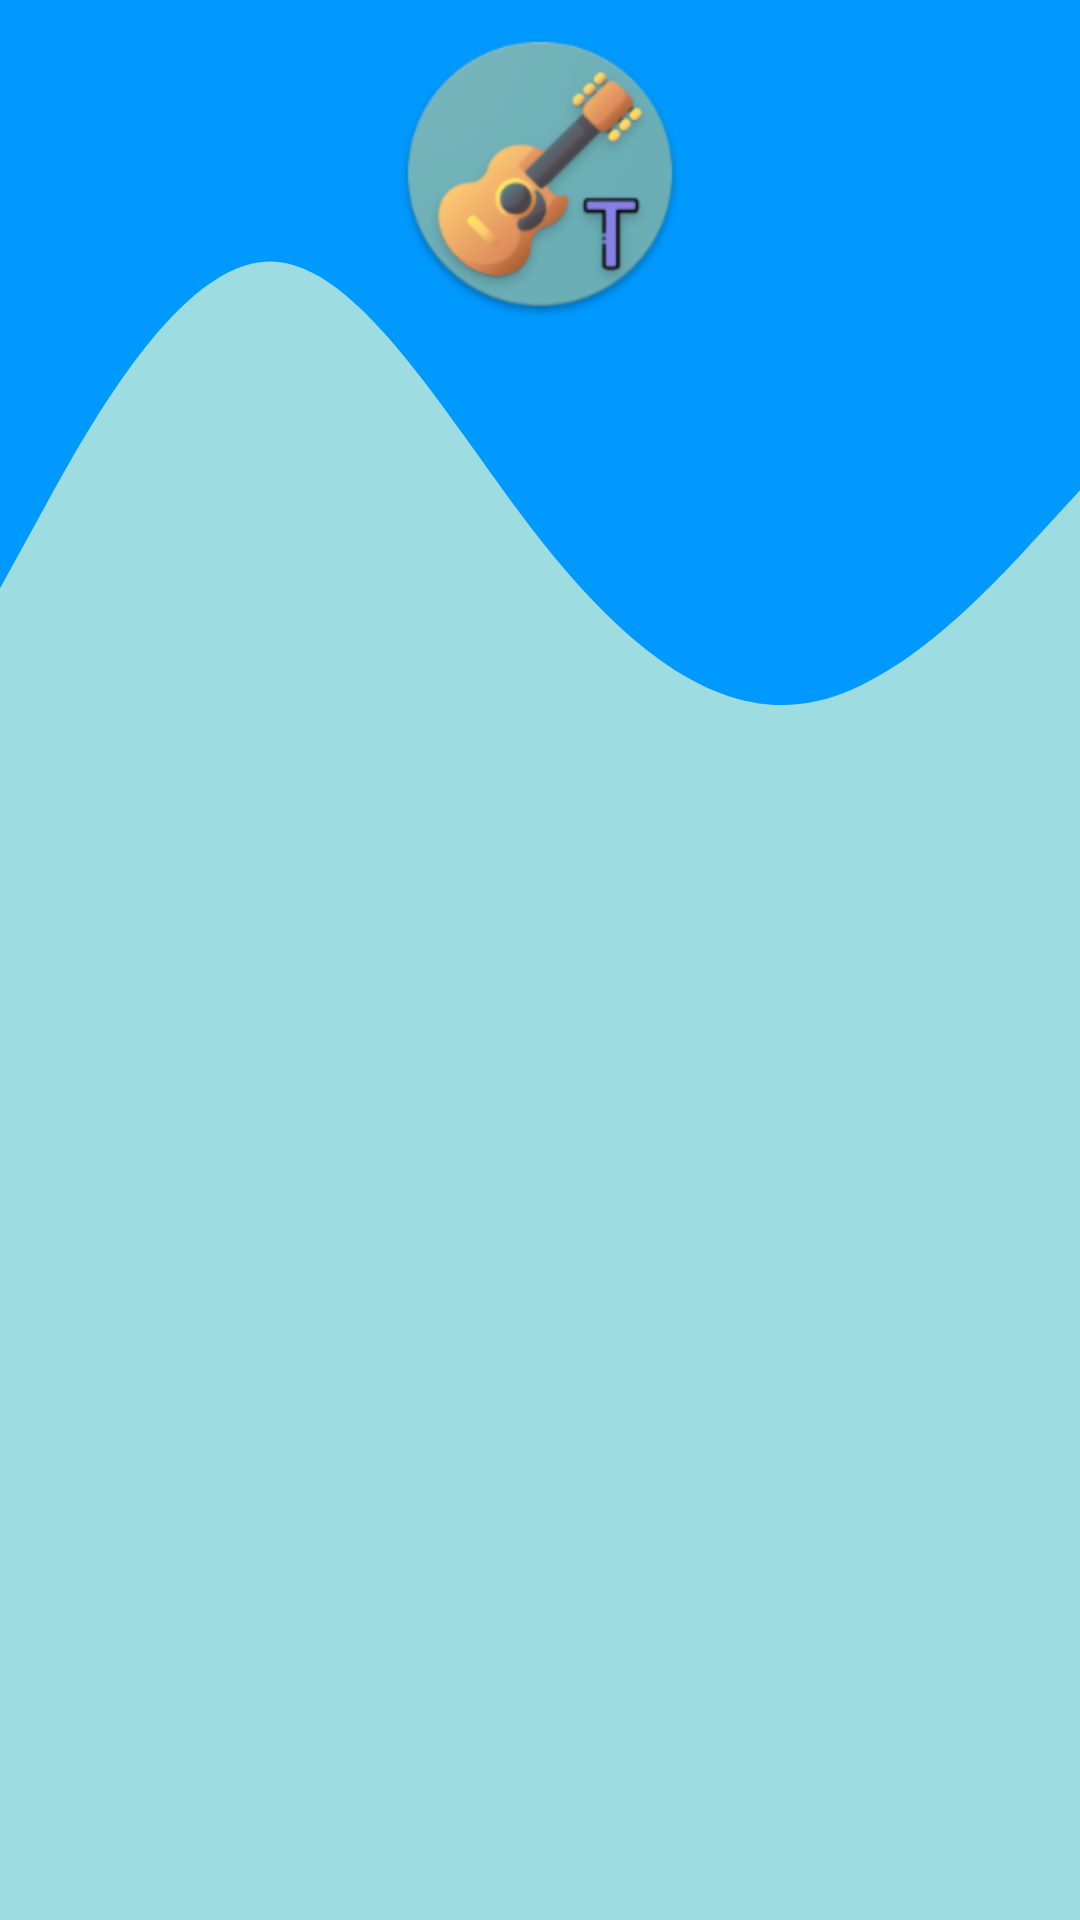

Layout XML and referenced resources for this Android screen:
<!-- AndroidManifest.xml: application theme Theme.NotesRecognition -->
<!-- res/layout/log_in_layout.xml -->
<?xml version="1.0" encoding="utf-8"?>
<RelativeLayout
    xmlns:android="http://schemas.android.com/apk/res/android"
    xmlns:tools="http://schemas.android.com/tools"
    xmlns:app="http://schemas.android.com/apk/res-auto"
    android:layout_width="match_parent"
    android:layout_height="match_parent"
    android:background="#9DDCE0">

    <ImageView
        android:scaleType="fitXY"
        android:layout_width="match_parent"
        android:layout_height="235dp"
        android:contentDescription="@string/todo"
        android:src="@drawable/ic_wave" />

    <ImageView
        android:layout_centerHorizontal="true"
        android:layout_marginTop="10dp"
        android:src="@mipmap/ic_launcher"
        android:layout_width="96dp"
        android:layout_height="96dp"
        android:contentDescription="@string/todo" />

    <LinearLayout
        android:id="@+id/login_fragments"
        android:layout_width="wrap_content"
        android:layout_height="wrap_content"
        android:orientation="vertical"
        android:layout_centerHorizontal="true"
        android:layout_centerVertical="true"
        android:gravity="center">



    </LinearLayout>

</RelativeLayout>
<!-- resources referenced by this layout -->
<resources>
  <!-- drawable ic_wave (drawable) -->
  <vector xmlns:android="http://schemas.android.com/apk/res/android"
      xmlns:tools="http://schemas.android.com/tools"
      android:width="360dp"
      android:height="155dp"
      android:viewportWidth="360"
      android:viewportHeight="155"
      tools:ignore="VectorRaster">
    <path
        android:pathData="M0,129.31L15,111.35C30,93.391 60,57.471 90,57.471C120,57.471 150,93.391 180,118.534C210,143.678 240,158.046 270,154.454C300,150.862 330,129.31 345,118.534L360,107.758V0H345C330,0 300,0 270,0C240,0 210,0 180,0C150,0 120,0 90,0C60,0 30,0 15,0H0V129.31Z"
        android:fillColor="#0099FF"
        android:fillType="evenOdd"/>
  </vector>
  <!-- mipmap ic_launcher: png bitmap (drawable, 7421 bytes) -->
  <string name="todo">TODO</string>
  <style name="Theme.NotesRecognition" parent="Theme.MaterialComponents.DayNight.DarkActionBar">
          
          <item name="colorPrimary">@color/purple_200</item>
          <item name="colorPrimaryVariant">@color/purple_700</item>
          <item name="colorOnPrimary">@color/black</item>
          
          <item name="colorSecondary">@color/teal_200</item>
          <item name="colorSecondaryVariant">@color/teal_200</item>
          <item name="colorOnSecondary">@color/black</item>
          
          <item name="android:statusBarColor" tools:targetApi="l">?attr/colorPrimaryVariant</item>
          
      </style>
  <color name="purple_200">#FFBB86FC</color>
  <color name="purple_700">#FF3700B3</color>
  <color name="black">#FF000000</color>
  <color name="teal_200">#FF03DAC5</color>
</resources>
